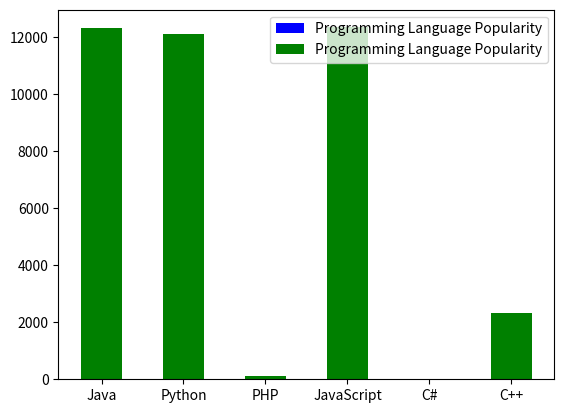

Write the Python code that produced this figure.
#  Write a Python programming to display a bar chart of the popularity of programming Languages.
# Sample data:
# Programming languages: Java, Python, PHP, JavaScript, C#, C++
# Popularity: 22.2, 17.6, 8.8, 8, 7.7, 6.7
# The code snippet gives the output shown in the following screenshot: 
import matplotlib.pyplot as plt
import numpy as np

languages = ['Java', 'Python', 'PHP', 'JavaScript', 'C#', 'C++']
popularity = [22.2, 17.6, 8.8, 8, 7.7, 6.7]
userList = [12342, 12112, 123, 12356, 12, 2321]

#setting up width
x = np.arange(len(languages))
width = 0.25



plt.bar(languages,popularity, color='b', width=0.25, label='Programming Language Popularity')
plt.bar(languages,userList, color='g', width=0.5, label='Programming Language Popularity')
plt.legend()
plt.show()

